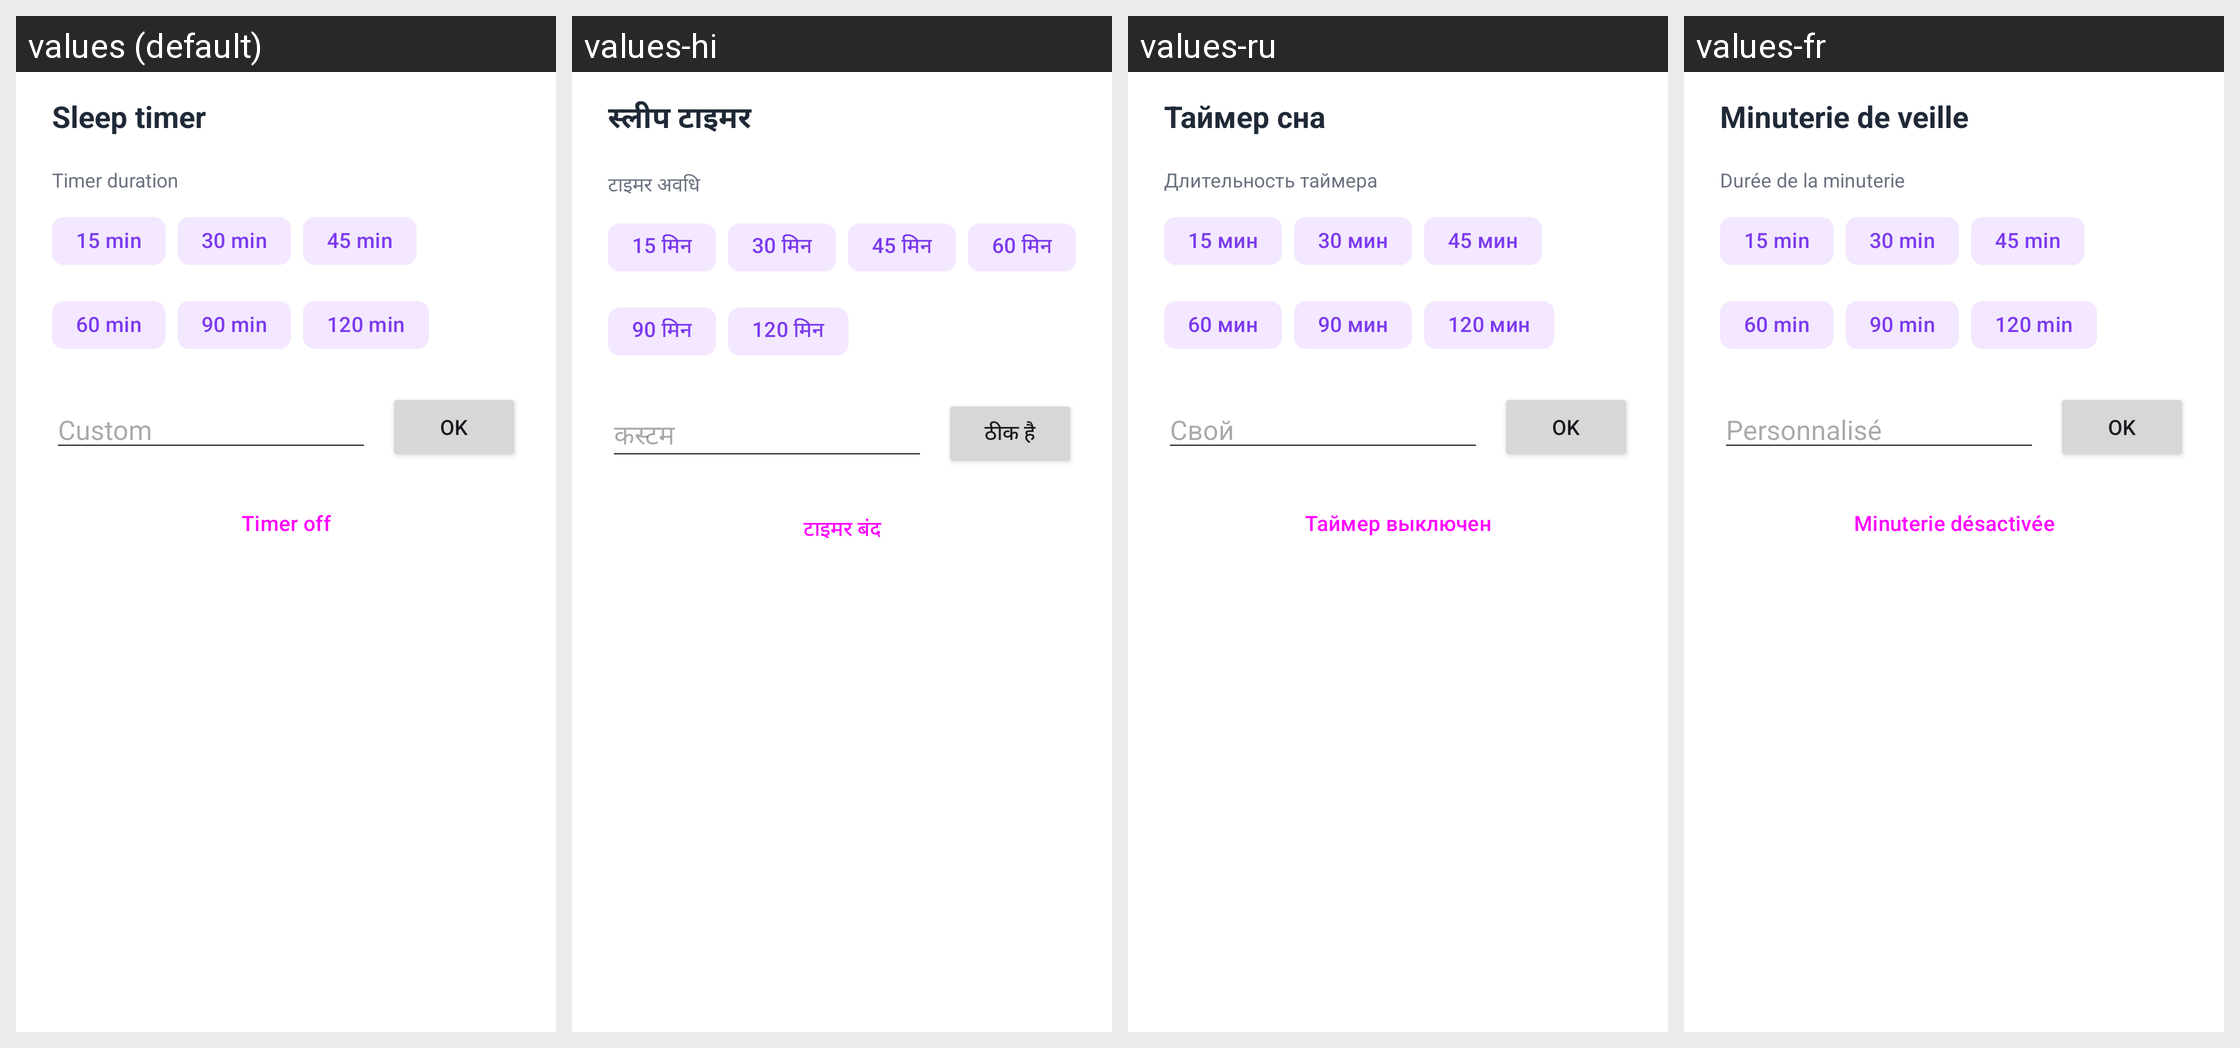

For this localized Android screen grid, give each drawn string resource with its value in every locale shown.
Android screen res/layout/dialog_sleep_timer.xml rendered under 4 locales, left to right: values (default), values-hi, values-ru, values-fr. Device: Nexus 5 (rendered at 1080×1920; each locale shown at half size, 540×960, under a caption strip naming it); theme Theme.RuWen.
Other locales in the repository, not shown: values-es, values-zh, values-zh-rHK, values-zh-rTW.
Strings drawn on this screen, with the default value and each locale's value (text and hints the layout hard-codes, and strings that could not be matched under every locale, appear in the picture but are not listed):

sleep_timer
  values: Sleep timer
  values-hi: स्लीप टाइमर
  values-ru: Таймер сна
  values-fr: Minuterie de veille

sleep_timer_preset_title
  values: Timer duration
  values-hi: टाइमर अवधि
  values-ru: Длительность таймера
  values-fr: Durée de la minuterie

minutes_15
  values: 15 min
  values-hi: 15 मिन
  values-ru: 15 мин
  values-fr: 15 min

minutes_30
  values: 30 min
  values-hi: 30 मिन
  values-ru: 30 мин
  values-fr: 30 min

minutes_45
  values: 45 min
  values-hi: 45 मिन
  values-ru: 45 мин
  values-fr: 45 min

minutes_60
  values: 60 min
  values-hi: 60 मिन
  values-ru: 60 мин
  values-fr: 60 min

minutes_90
  values: 90 min
  values-hi: 90 मिन
  values-ru: 90 мин
  values-fr: 90 min

minutes_120
  values: 120 min
  values-hi: 120 मिन
  values-ru: 120 мин
  values-fr: 120 min

custom
  values: Custom
  values-hi: कस्टम
  values-ru: Свой
  values-fr: Personnalisé

confirm
  values: OK
  values-hi: ठीक है
  values-ru: OK
  values-fr: OK

sleep_timer_off
  values: Timer off
  values-hi: टाइमर बंद
  values-ru: Таймер выключен
  values-fr: Minuterie désactivée
